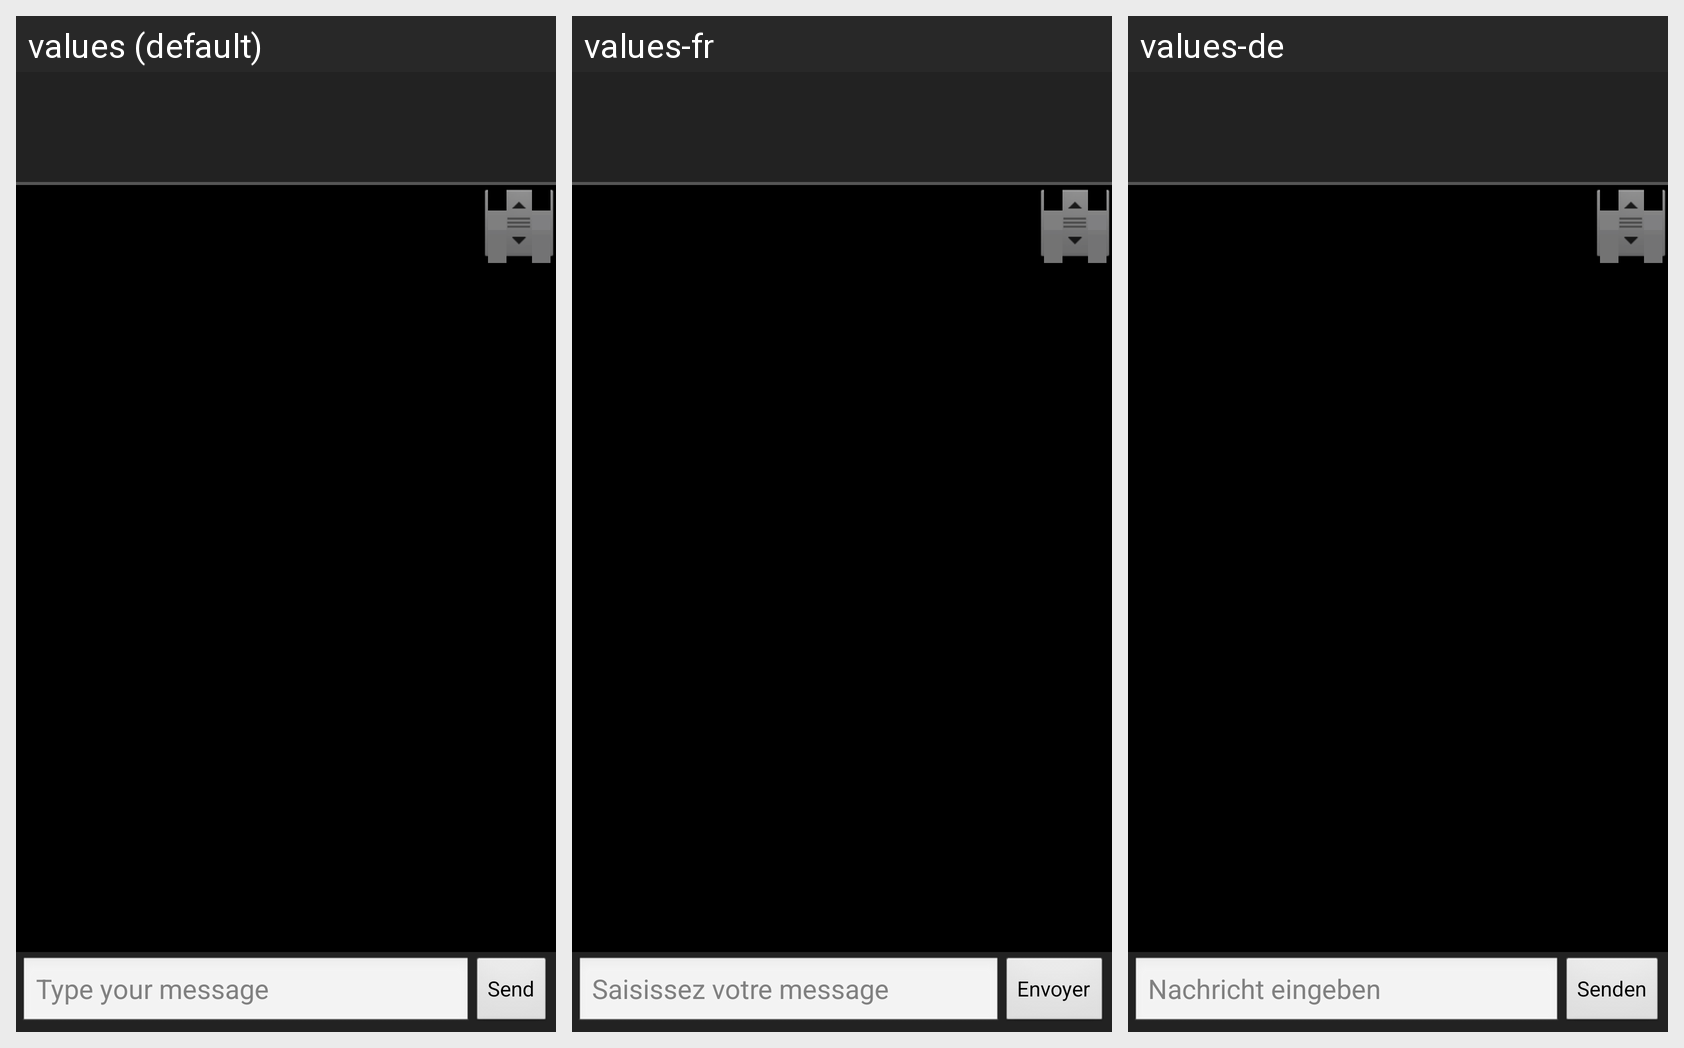

Here is an Android app screen in its default locale and in the app's own translations. Write out the translated-string differences for the strings that appear on this screen.
Android screen res/layout/chat.xml rendered under 3 locales, left to right: values (default), values-fr, values-de. Device: Nexus 5 (rendered at 1080×1920; each locale shown at half size, 540×960, under a caption strip naming it); theme Theme.BEEM.Default.
Strings drawn on this screen, with the default value and each locale's value (text and hints the layout hard-codes, and strings that could not be matched under every locale, appear in the picture but are not listed):

chat_input_default_value
  values: Type your message
  values-fr: Saisissez votre message
  values-de: Nachricht eingeben

chat_send_message
  values: Send
  values-fr: Envoyer
  values-de: Senden
